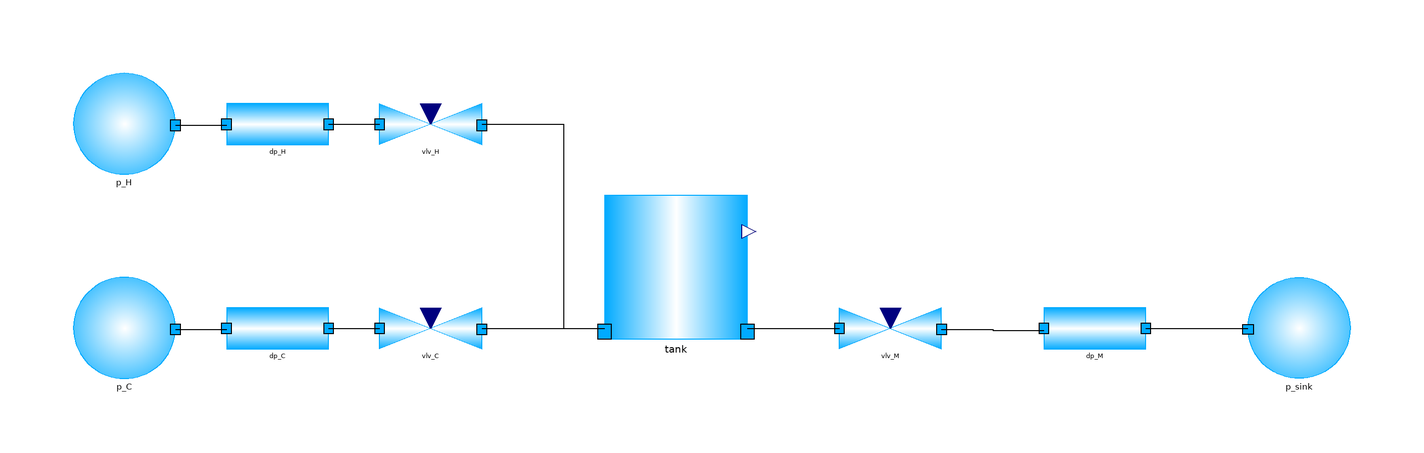

This picture is the connection diagram that the Modelica source below describes through its graphical annotations.

partial model MixerBase
  STTlibrary.Components.StreamConnectors.PressureBC p_H(p0 = 300000)  annotation (
    Placement(visible = true, transformation(origin = {-166, -40}, extent = {{-10, -10}, {10, 10}}, rotation = 0)));
  STTlibrary.Components.StreamConnectors.PressureBC p_C(p0 = 300000)  annotation (
    Placement(visible = true, transformation(origin = {-166, -80}, extent = {{-10, -10}, {10, 10}}, rotation = 0)));
  STTlibrary.Components.StreamConnectors.PressDrop dp_H(R = 10, wnom = 160)  annotation (
    Placement(visible = true, transformation(origin = {-136, -40}, extent = {{-10, -10}, {10, 10}}, rotation = 0)));
  STTlibrary.Components.StreamConnectors.PressDrop dp_C(R = 10, wnom = 160)  annotation (
    Placement(visible = true, transformation(origin = {-136, -80}, extent = {{-10, -10}, {10, 10}}, rotation = 0)));
  STTlibrary.Components.StreamConnectors.LinValve vlv_H(Av = 1e-3)  annotation (
    Placement(visible = true, transformation(origin = {-106, -40}, extent = {{-10, -10}, {10, 10}}, rotation = 0)));
  STTlibrary.Components.StreamConnectors.LinValve vlv_C(Av = 1e-3)  annotation (
    Placement(visible = true, transformation(origin = {-106, -80}, extent = {{-10, -10}, {10, 10}}, rotation = 0)));
  STTlibrary.Components.StreamConnectors.Tank tank(A = 0.3 * 0.3, hstart = 1e5, pstart = 150000)  annotation (
    Placement(visible = true, transformation(origin = {-58, -68}, extent = {{-14, -14}, {14, 14}}, rotation = 0)));
  STTlibrary.Components.StreamConnectors.LinValve vlv_M(Av = 8e-3)  annotation (
    Placement(visible = true, transformation(origin = {-16, -80}, extent = {{-10, -10}, {10, 10}}, rotation = 0)));
  STTlibrary.Components.StreamConnectors.PressDrop dp_M(R = 10, wnom = 160)  annotation (
    Placement(visible = true, transformation(origin = {24, -80}, extent = {{-10, -10}, {10, 10}}, rotation = 0)));
  STTlibrary.Components.StreamConnectors.PressureBC p_sink annotation (
    Placement(visible = true, transformation(origin = {64, -80}, extent = {{10, -10}, {-10, 10}}, rotation = 0)));
equation
  connect(tank.fl_b, vlv_M.fl_a) annotation(
    Line(points = {{-44, -80}, {-26, -80}, {-26, -80}, {-26, -80}}));
  connect(vlv_C.fl_b, tank.fl_a) annotation(
    Line(points = {{-96, -80}, {-72, -80}, {-72, -80}, {-72, -80}}));
  connect(vlv_H.fl_b, tank.fl_a) annotation(
    Line(points = {{-96, -40}, {-80, -40}, {-80, -80}, {-72, -80}, {-72, -80}}));
  connect(dp_M.fl_b, p_sink.flange) annotation(
    Line(points = {{34, -80}, {54, -80}, {54, -80}, {54, -80}}));
  connect(vlv_M.fl_b, dp_M.fl_a) annotation(
    Line(points = {{-6, -80.2}, {4, -80.2}, {4, -80.4}, {14, -80.4}}));
  connect(p_C.flange, dp_C.fl_a) annotation(
    Line(points = {{-156, -80.2}, {-151, -80.2}, {-151, -80.2}, {-146, -80.2}, {-146, -80.2}, {-146, -80.2}, {-146, -80.2}, {-146, -80.2}}));
  connect(dp_C.fl_b, vlv_C.fl_a) annotation(
    Line(points = {{-126, -80}, {-121, -80}, {-121, -80}, {-116, -80}, {-116, -80}, {-116, -80}, {-116, -80}, {-116, -80}}));
  connect(dp_H.fl_b, vlv_H.fl_a) annotation(
    Line(points = {{-126, -40}, {-121, -40}, {-121, -40}, {-116, -40}, {-116, -40}, {-116, -40}, {-116, -40}, {-116, -40}}));
  connect(p_H.flange, dp_H.fl_a) annotation(
    Line(points = {{-156, -40.2}, {-151, -40.2}, {-151, -40.2}, {-146, -40.2}, {-146, -40.2}, {-146, -40.2}, {-146, -40.2}, {-146, -40.2}}));
  annotation (
    Icon(coordinateSystem(grid = {0.1, 0.1}, initialScale = 0.1)),
    Diagram(coordinateSystem(extent = {{-200, -100}, {200, 100}})));
end MixerBase;